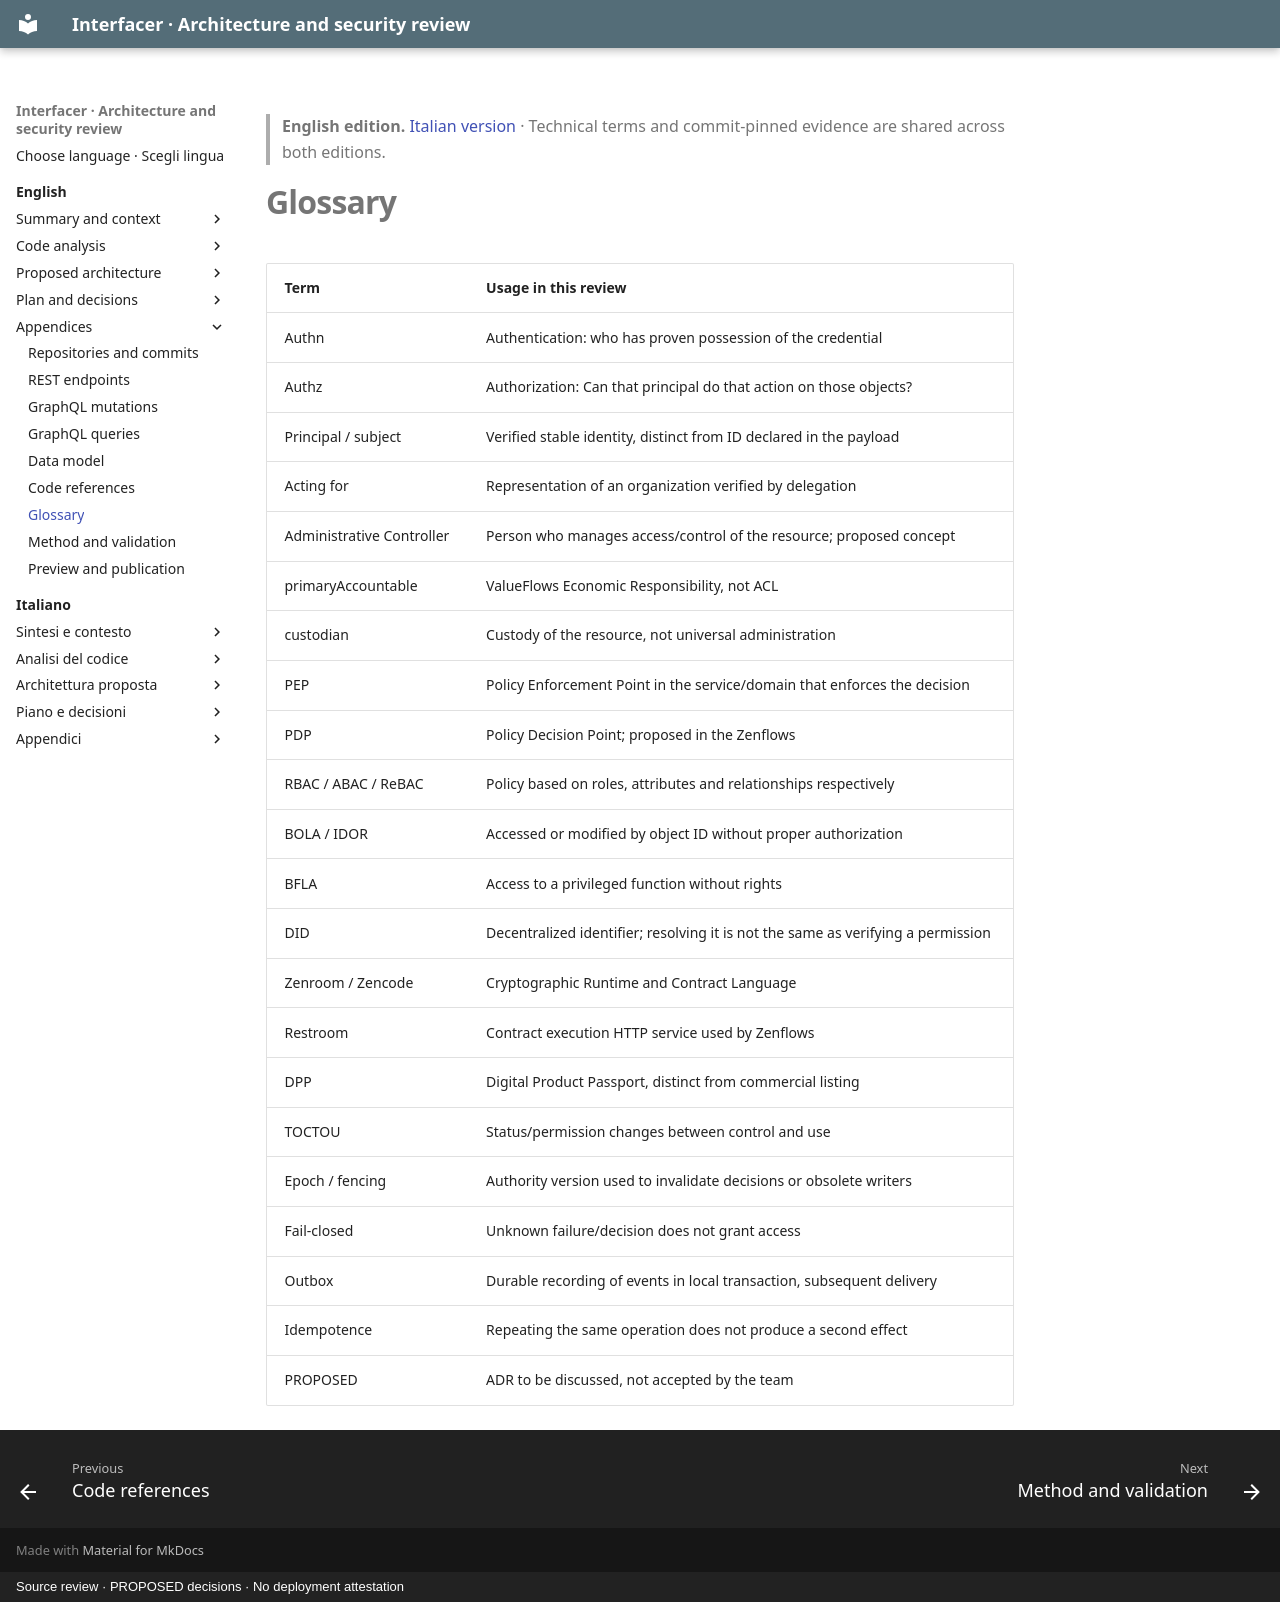

repository: interfacerproject/interfacer-architecture-security-review · page: en/appendix/glossary/index.html · generator: mkdocs · copyright: Source review · PROPOSED decisions · No deployment attestation

> **English edition.** [Italian version](../../it/appendix/glossary.md) · Technical terms and commit-pinned evidence are shared across both editions.

# Glossary

| Term | Usage in this review |
|---|---|
| Authn | Authentication: who has proven possession of the credential |
| Authz | Authorization: Can that principal do that action on those objects? |
| Principal / subject | Verified stable identity, distinct from ID declared in the payload |
| Acting for | Representation of an organization verified by delegation |
| Administrative Controller | Person who manages access/control of the resource; proposed concept |
| primaryAccountable | ValueFlows Economic Responsibility, not ACL |
| custodian | Custody of the resource, not universal administration |
| PEP | Policy Enforcement Point in the service/domain that enforces the decision |
| PDP | Policy Decision Point; proposed in the Zenflows | module
| RBAC / ABAC / ReBAC | Policy based on roles, attributes and relationships respectively |
| BOLA / IDOR | Accessed or modified by object ID without proper authorization |
| BFLA | Access to a privileged function without rights |
| DID | Decentralized identifier; resolving it is not the same as verifying a permission |
| Zenroom / Zencode | Cryptographic Runtime and Contract Language |
| Restroom | Contract execution HTTP service used by Zenflows |
| DPP | Digital Product Passport, distinct from commercial listing |
| TOCTOU | Status/permission changes between control and use |
| Epoch / fencing | Authority version used to invalidate decisions or obsolete writers |
| Fail-closed | Unknown failure/decision does not grant access |
| Outbox | Durable recording of events in local transaction, subsequent delivery |
| Idempotence | Repeating the same operation does not produce a second effect |
| PROPOSED | ADR to be discussed, not accepted by the team |
